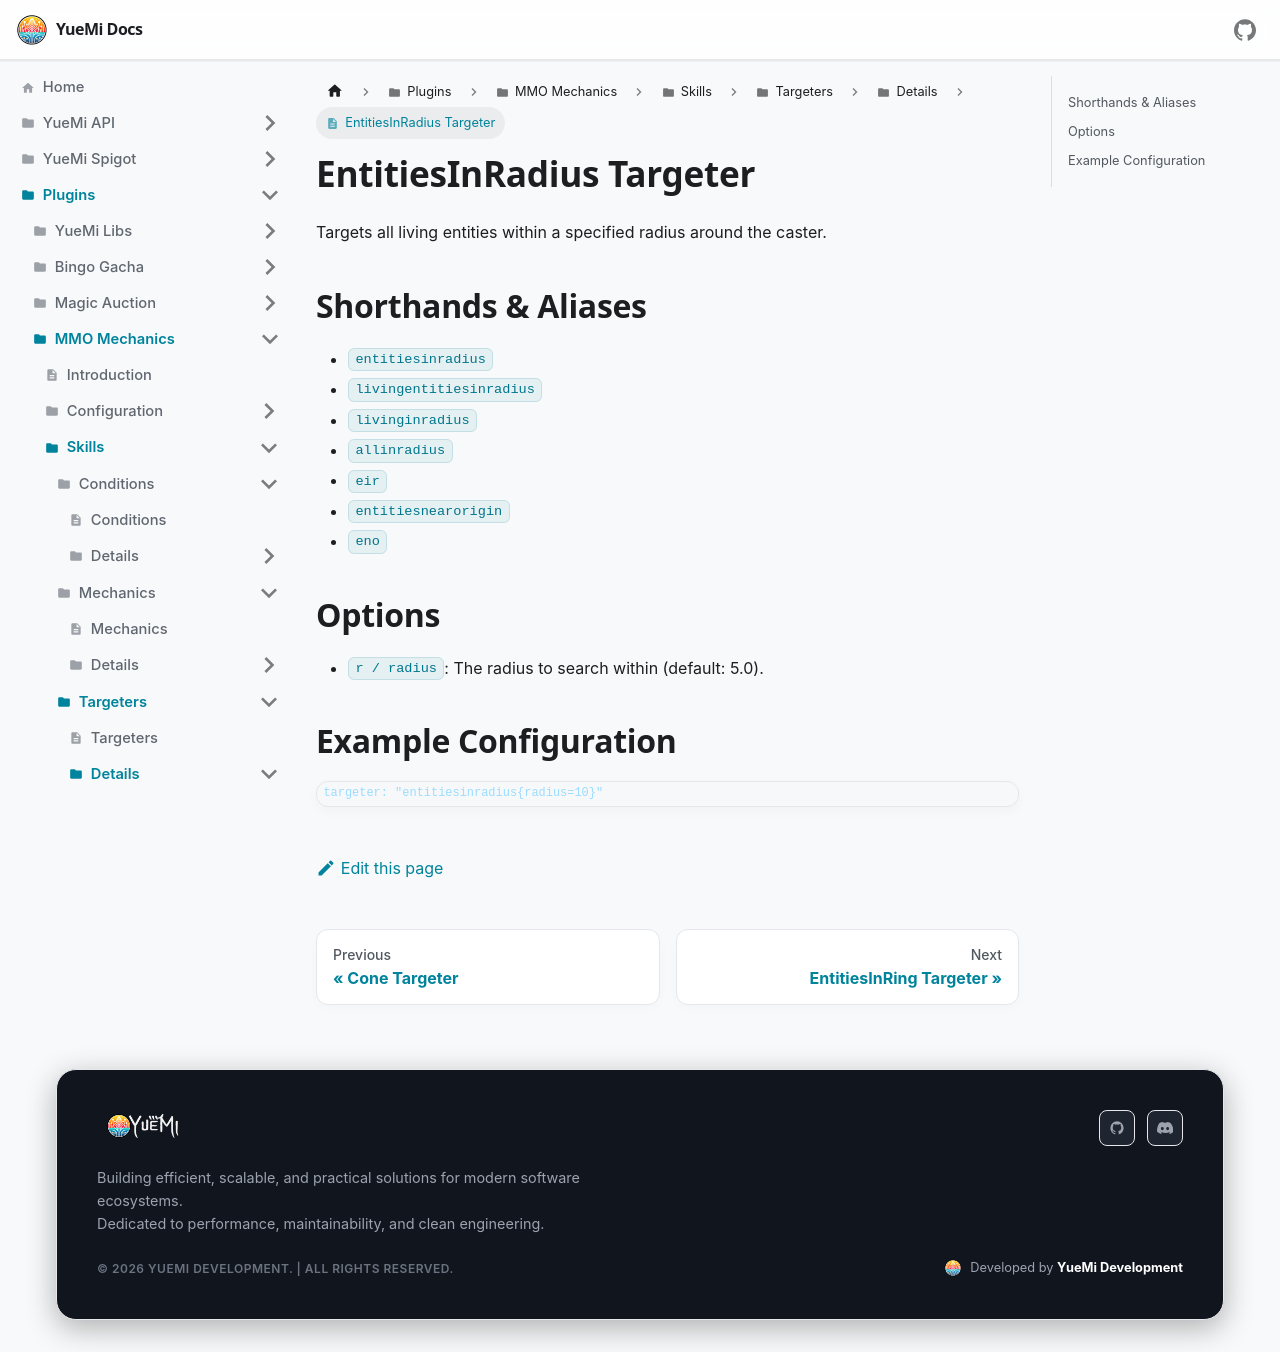

repository: YueMi-Development/YueMi-Docs · page: Plugins/MMO-Mechanics/skills/targeters/details/entitiesinradius/index.html · generator: docusaurus

# EntitiesInRadius Targeter

Targets all living entities within a specified radius around the caster.

## Shorthands & Aliases

- `entitiesinradius`
- `livingentitiesinradius`
- `livinginradius`
- `allinradius`
- `eir`
- `entitiesnearorigin`
- `eno`

## Options

- `r / radius`: The radius to search within (default: 5.0).

## Example Configuration

```json5
targeter: "entitiesinradius{radius=10}"
```
